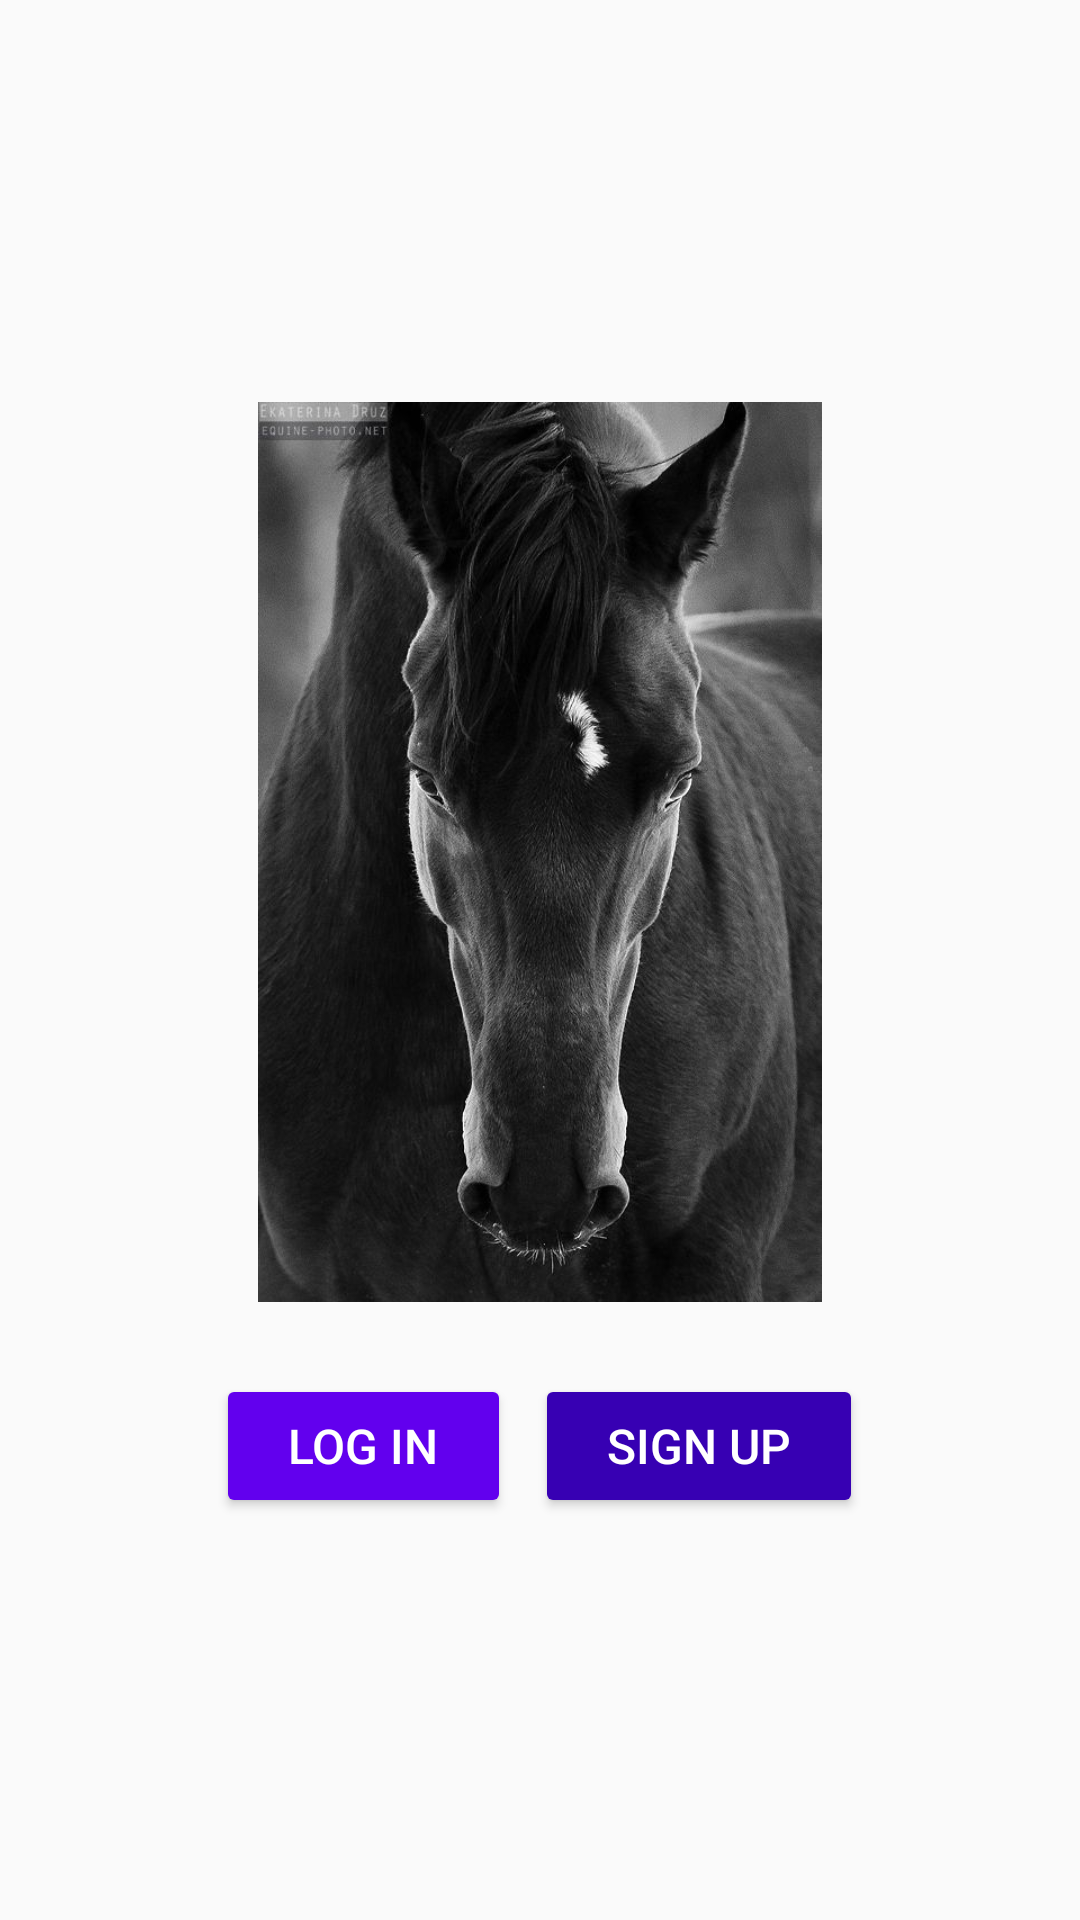

Produce the Android XML layout that renders to this screen, including the resource entries it uses.
<!-- AndroidManifest.xml: application theme Theme.BookMyParking -->
<!-- res/layout/signinsignup.xml -->
<?xml version="1.0" encoding="utf-8"?>
<LinearLayout xmlns:android="http://schemas.android.com/apk/res/android"
    android:orientation="vertical"
    android:layout_width="match_parent"
    android:layout_height="match_parent"
    android:gravity="center"
    android:padding="16dp">
    <ImageView
        android:id="@+id/logoImage"
        android:layout_width="300dp"
        android:layout_height="300dp"
        android:src="@drawable/darkhorse"
        android:layout_marginBottom="24dp"
        />
    <LinearLayout
        android:orientation="horizontal"
        android:layout_width="wrap_content"
        android:layout_height="wrap_content"
        android:gravity="center">

        <Button
            android:id="@+id/btnSignIn"
            android:layout_width="wrap_content"
            android:layout_height="wrap_content"
            android:text="Log In"
            android:layout_marginEnd="8dp"
            android:backgroundTint="@color/purple_500"
            android:textColor="@android:color/white"
            android:textSize="16sp"
            android:paddingHorizontal="24dp"
            android:paddingVertical="12dp" />

        <Button
            android:id="@+id/btnSignUp"
            android:layout_width="wrap_content"
            android:layout_height="wrap_content"
            android:text="Sign Up"
            android:backgroundTint="@color/purple_700"
            android:textColor="@android:color/white"
            android:textSize="16sp"
            android:paddingHorizontal="24dp"
            android:paddingVertical="12dp" />
    </LinearLayout>
</LinearLayout>
<!-- resources referenced by this layout -->
<resources>
  <color name="purple_500">#FF6200EE</color>
  <color name="purple_700">#FF3700B3</color>
  <!-- drawable darkhorse: jpg bitmap (drawable, 67714 bytes) -->
  <style name="Theme.BookMyParking" parent="Theme.AppCompat.Light.NoActionBar">
          
      </style>
</resources>
